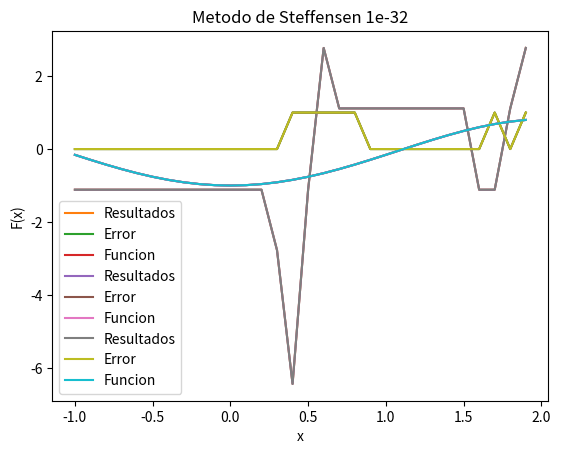
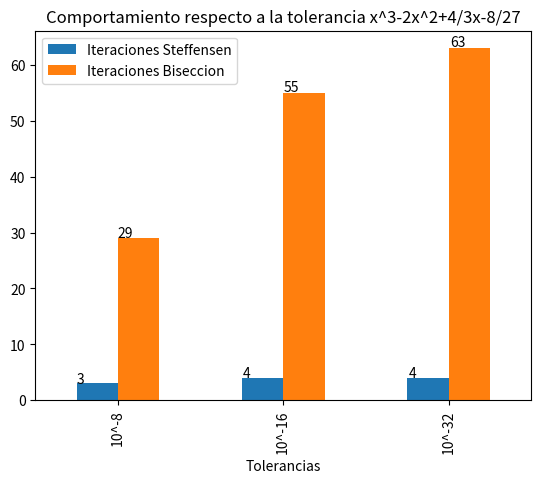

Generate these figures, in order, with matplotlib:
import numpy as np
import matplotlib.pyplot as plt
import pandas as pd

#Funcion a evaluar
def f(x):
    return np.float128(x*np.sin(x)-1)     ## Cambiar el -1

## DECLARACION DE VARIABLES
    
tolerancia = [10**-8, 10**-16, 10**-32]    ## Tolerancias a evualuar
n0 = 10000                          ## Limite de iteraciones
x = np.arange(-1, 2, 0.1)
#x = np.arange(-1, 0.7, 0.1)           ## Intervalo
#x = np.arange(0.8, 2, 0.1)
ans = []                            ## Resultados
ite = []                            ## Lista de iteraciones
err = []                            ## Error de los resultados

## DECLARACION DE FUNCIONES
#Metodo de biseccion utilizado para camparar la eficacia en el numero de operaciones
def metodobiseccion(f, x0, x1, tol):
    cont = 0
    while x1-x0>=tol:
        cont = cont + 1
        x2=np.float128((x0+x1)/2)
        if f(x2)==0:
            return (x2, cont)
        else:
            if f(x0)*f(x2)>0: 
                x0=x2
            else:
                x1=x2
    return (x2, cont)

#Metodo de Steffensen que implementa Aitken para acelerar la convergencia
def Steffensen(f,p0,tol):
   
    resultado = [0, 0]
    for i in range(1,n0) :
        p1 = np.float128(p0 + f(p0))
        p2 = np.float128(p1 + f(p1))
        ## Evitar division por cero
        if (p2 - (2*p1) + p0 != 0) & (pow((p2 - p1),2) != 0):
            p = np.float128(p2 - (pow((p2 - p1),2)/(p2 - (2*p1) + p0)))
            
        #si el punto inicial satisface la tolerancia da un resultado y lo retorna
        if abs(p-p0) < tol:
            resultado[0] = p
            resultado[1] = i
            return resultado
        p0 = p

    return resultado

## GRAFICA DE LA FUNCION

y = []

for k in x:
    y.append(f(k))
    
plt.plot(x, y)
plt.xlabel("x")
plt.ylabel("F(x)")
plt.title("x*sin(x)-1")
plt.grid()
plt.show()


## El siguiente ciclo compara los resultados y el error aproximado por cada una de las 3 tolerancias
xx = []
iteraciones = []
bisecIte = []

for j in tolerancia:
    
    cont = 0
    ans.clear()
    ite.clear()
    err.clear()
    xx.clear()
    
    #Se emplea el metodo de Steffensen para evaluar cada punto del intervalo dado
    for k in x:
        
        if(Steffensen(f,k,j)[1] != 0):
            ans.append(Steffensen(f,k,j)[0])
            ite.append(Steffensen(f,k,j)[1])
            xx.append(k)
            if(cont>3):
                temp = abs((ans[cont-2]-ans[cont-1])/ans[cont-2])*100
                if(temp>20):
                    err.append(1)
                else:
                    err.append(temp)
            if(cont<=3):
                err.append(0)
            cont = cont + 1
    
    plt.plot(xx, ans, label = "Resultados")
    plt.plot(xx, err, label = "Error")
    plt.plot(x, y, label = "Funcion")
    plt.xlabel("x")
    plt.ylabel("F(x)")
    plt.legend()
    plt.title("Metodo de Steffensen " + str(j))
    plt.grid()
    plt.show()
    
    #Se extrae la posición en el arreglo de errores para mostrarlo por consola
    p=100
    cont = 0
    for i in err:
        if(p>abs(i)):
            p = cont
        cont = cont + 1
    
    #Resultados metodo de Steffensen
    print("Tolerancia: ", j)
    print("El resultado es: ", ans[p])
    print("La funcion evaluada en el resultado es:", '{0:.32g}'.format(f(ans[p])))
    print("El numero maximo de iteraciones es: ", min(ite))
    
    h = metodobiseccion(f,min(x),max(x),j)
    
    #Resultados metodo de bisección
    print("Resultado con el metodo de biseccion: "+ str(h[0]))
    print("Numero de iteraciones: "+ str(h[1]))
    
    #Cálculo del error entre ambos metodos
    t = (abs(abs(ans[p])-abs(h[0]))/abs(ans[p])) * 100
    print("El error entre ambos metodos es: ", '{0:.2g}'.format(t))
    
    iteraciones.append(min(ite))
    bisecIte.append(h[1])
    
    
#Grafica donde se relaciona las iteraciones en la stres tolerancias para cada uno de los métodos empleados
data = {'Iteraciones Steffensen':iteraciones, 
        'Iteraciones Biseccion':bisecIte,
        'Tolerancias': ["10^-8", "10^-16", "10^-32"]} 
  
  
df = pd.DataFrame(data) 
fig, ax = plt.subplots()
ax = df.plot(kind = 'bar', x = 'Tolerancias', title= 'Comportamiento respecto a la tolerancia x^3-2x^2+4/3x-8/27', ax = ax)

for p in ax.patches:
    ax.annotate(str(p.get_height()), (p.get_x() * 1.005, p.get_height() * 1.005))
    

